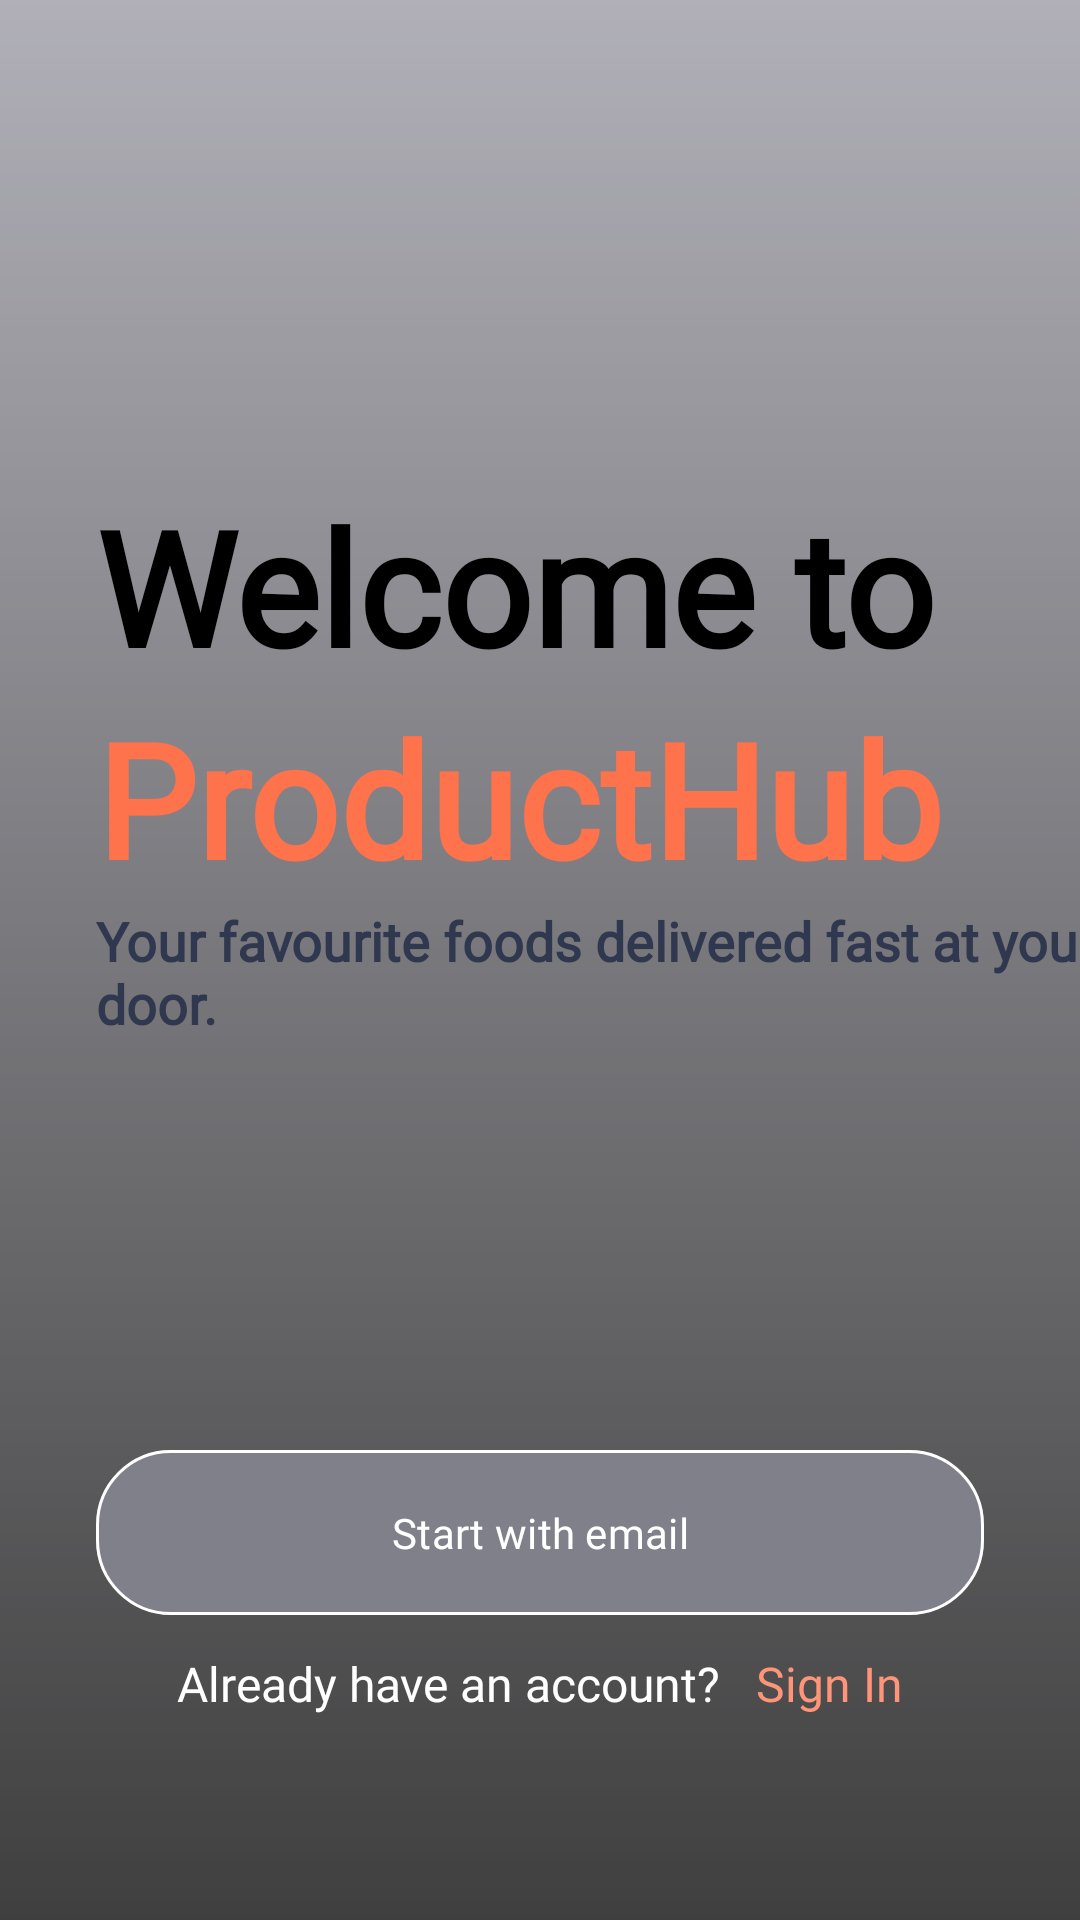

Reconstruct the res/layout file that produces this screen, plus the resources it refers to.
<!-- AndroidManifest.xml: application theme Theme.AndroidLesson22 -->
<!-- res/layout/fragment_welcome.xml -->
<?xml version="1.0" encoding="utf-8"?>
<androidx.constraintlayout.widget.ConstraintLayout xmlns:android="http://schemas.android.com/apk/res/android"
    xmlns:app="http://schemas.android.com/apk/res-auto"
    xmlns:tools="http://schemas.android.com/tools"
    android:layout_width="match_parent"
    android:layout_height="match_parent"
    android:drawingCacheQuality="high"
    android:background="@color/White"
    tools:context=".views.fragments.welcome.WelcomeFragment">

    <ImageView
        android:id="@+id/imageView"
        android:layout_width="match_parent"
        android:layout_height="match_parent"
        android:drawingCacheQuality="high"
        android:scaleType="centerCrop"
        android:src="@drawable/welcome"
        app:layout_constraintBottom_toBottomOf="parent"
        app:layout_constraintEnd_toEndOf="parent"
        app:layout_constraintStart_toStartOf="parent"
        app:layout_constraintTop_toTopOf="parent" />


    <TextView
        android:id="@+id/textView"
        android:layout_width="wrap_content"
        android:layout_height="wrap_content"
        android:layout_marginStart="32dp"
        android:layout_marginTop="160dp"
        android:fontFamily="@font/sofiapro_bold"
        android:text="Welcome to"
        android:textColor="@color/Black"
        android:textFontWeight="700"
        android:textSize="53dp"
        android:translationZ="1dp"
        app:layout_constraintStart_toStartOf="parent"
        app:layout_constraintTop_toTopOf="parent" />

    <TextView
        android:id="@+id/textView2"
        android:layout_width="wrap_content"
        android:layout_height="wrap_content"
        android:layout_marginStart="32dp"
        android:fontFamily="@font/sofiapro_bold"
        android:text="ProductHub"
        android:textColor="@color/PinkishOrange"
        android:textFontWeight="700"
        android:textSize="53dp"
        android:translationZ="1dp"
        app:layout_constraintStart_toStartOf="parent"
        app:layout_constraintTop_toBottomOf="@+id/textView" />

    <TextView
        android:id="@+id/textView3"
        android:layout_width="wrap_content"
        android:layout_height="wrap_content"
        android:layout_marginStart="32dp"
        android:fontFamily="@font/sofiapro_regular"
        android:text="Your favourite foods delivered fast at your door."
        android:textColor="@color/DarkSpell"
        android:textFontWeight="700"
        android:textSize="18dp"
        android:translationZ="1dp"
        app:layout_constraintStart_toStartOf="parent"
        app:layout_constraintTop_toBottomOf="@+id/textView2" />

    <androidx.constraintlayout.widget.ConstraintLayout
        android:layout_width="match_parent"
        android:layout_height="match_parent"
        android:alpha="0.75"
        android:background="@drawable/gradient_background"
        android:orientation="vertical">


        <com.google.android.material.button.MaterialButton
            android:id="@+id/buttonSignup"
            android:layout_width="0dp"
            android:layout_height="wrap_content"
            android:layout_marginStart="32dp"
            android:layout_marginEnd="32dp"
            android:backgroundTint="@color/BlackOrchid"
            android:fontFamily="@font/sofiapro_medium"
            android:paddingLeft="60dp"
            android:paddingTop="18dp"
            android:paddingRight="60dp"
            android:paddingBottom="18dp"
            android:text="Start with email"
            app:cornerRadius="25dp"
            style="@style/TextStyle"
            app:layout_constraintBottom_toTopOf="@+id/footerConstraintLayout"
            app:layout_constraintEnd_toEndOf="parent"
            app:layout_constraintHorizontal_bias="0.0"
            app:layout_constraintStart_toStartOf="parent"
            app:strokeColor="@color/White"
            app:strokeWidth="1dp" />

        <androidx.constraintlayout.widget.ConstraintLayout
            android:id="@+id/footerConstraintLayout"
            android:layout_width="wrap_content"
            android:layout_height="wrap_content"
            android:layout_marginStart="32dp"
            android:layout_marginEnd="32dp"
            android:layout_marginBottom="60dp"
            app:layout_constraintBottom_toBottomOf="parent"
            app:layout_constraintEnd_toEndOf="parent"
            app:layout_constraintStart_toStartOf="parent">

            <TextView
                android:id="@+id/textView4"
                android:layout_width="0dp"
                android:layout_height="wrap_content"
                android:layout_marginStart="8dp"
                android:layout_marginTop="8dp"
                android:layout_marginBottom="8dp"
                android:fontFamily="@font/sofiapro_regular"
                android:text="Already have an account? "
                android:textColor="@color/White"
                android:textSize="16dp"
                android:translationZ="1dp"
                app:layout_constraintBottom_toBottomOf="parent"
                app:layout_constraintStart_toStartOf="parent"
                app:layout_constraintTop_toTopOf="parent" />

            <TextView
                android:id="@+id/textView5"
                android:layout_width="wrap_content"
                android:layout_height="wrap_content"
                android:layout_marginStart="8dp"
                android:layout_marginTop="8dp"
                android:layout_marginEnd="8dp"
                android:layout_marginBottom="8dp"
                android:fontFamily="@font/sofiapro_regular"
                android:text="Sign In"
                android:textColor="@color/PinkishOrange"
                android:textSize="16dp"
                android:translationZ="1dp"
                app:layout_constraintBottom_toBottomOf="parent"
                app:layout_constraintEnd_toEndOf="parent"
                app:layout_constraintHorizontal_bias="0.688"
                app:layout_constraintStart_toEndOf="@id/textView4"
                app:layout_constraintTop_toTopOf="parent" />

        </androidx.constraintlayout.widget.ConstraintLayout>


    </androidx.constraintlayout.widget.ConstraintLayout>

</androidx.constraintlayout.widget.ConstraintLayout>
<!-- resources referenced by this layout -->
<resources>
  <color name="Black">#FF000000</color>
  <color name="BlackOrchid">#565664</color>
  <color name="DarkSpell">#30384f</color>
  <color name="PinkishOrange">#FE724C</color>
  <color name="White">#FFFFFFFF</color>
  <!-- drawable gradient_background (drawable) -->
  <shape xmlns:android="http://schemas.android.com/apk/res/android"
      android:shape="rectangle">
  
      <gradient
          android:startColor="@color/Black"
          android:endColor="@color/AshViolet"
          android:type="linear"
          android:angle="90" />
  
  </shape>
  <style name="TextStyle">
          <item name="android:textColor">@color/White</item> 
      </style>
  <style name="Theme.AndroidLesson22" parent="Base.Theme.AndroidLesson22" />
  <color name="AshViolet">#9796A1</color>
  <style name="Base.Theme.AndroidLesson22" parent="Theme.Material3.DayNight.NoActionBar">
  
          
          <item name="android:windowSplashScreenBackground">@color/PinkishOrange</item>
          <item name="android:windowSplashScreenIconBackgroundColor">@color/PinkishOrange</item>
  
          
          <item name="windowSplashScreenAnimatedIcon">@drawable/logo</item>
          <item name="postSplashScreenTheme">@style/Theme.AndroidLesson22</item>
          <item name="android:windowSplashScreenAnimationDuration">2500</item>
  
      </style>
  <!-- drawable logo: vector/xml drawable (drawable, 2547 chars, omitted) -->
</resources>
